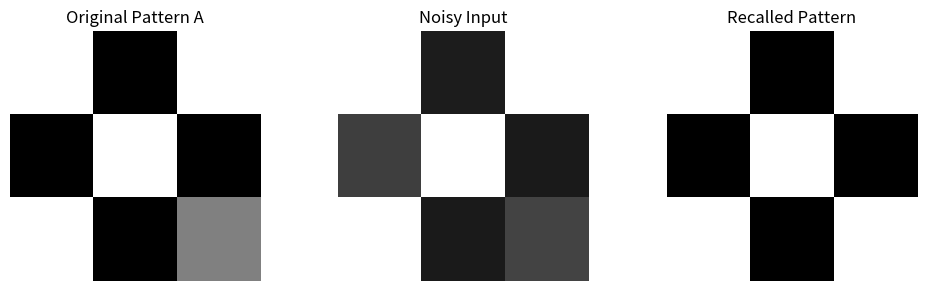

Here is the Python script that generated this plot:
import numpy as np
import matplotlib.pyplot as plt


class ContinuousHopfieldNetwork:
    def __init__(self, num_neurons, tau=1.0, dt=0.1, gain=5.0):
        self.num_neurons = num_neurons
        self.tau = tau  # Time constant
        self.dt = dt  # Time step
        self.gain = gain  # Steepness of activation function
        self.weights = np.zeros((num_neurons, num_neurons))
        self.u = np.zeros(num_neurons)  # Membrane potentials

    def train(self, patterns):
        """Hebbian learning rule"""
        for p in patterns:
            self.weights += np.outer(p, p)
        np.fill_diagonal(self.weights, 0)
        self.weights /= len(patterns)

    def activation(self, u):
        """Continuous activation function (tanh-like sigmoid)"""
        return np.tanh(self.gain * u)

    def recall(self, input_pattern, steps=50):
        self.u = input_pattern.copy()
        for _ in range(steps):
            du = (-self.u + self.weights @ self.activation(self.u)) / self.tau
            self.u += self.dt * du
        return self.activation(self.u)


# Create continuous patterns
def create_patterns():
    A = np.array([1, -1, 1,
                  -1, 1, -1,
                  1, -1, 0])

    B = np.array([-1, 0.8, -1,
                  0.8, -1, 0.8,
                  -1, 0.8, -1])

    return np.array([A, B])


# Add noise
def add_noise(pattern, noise_level=0.3):
    noise = np.random.uniform(-1, 1, pattern.shape) * noise_level
    return pattern + noise


# Train and test the CHN
patterns = create_patterns()
network = ContinuousHopfieldNetwork(num_neurons=9)
network.train(patterns)

noisy_input = add_noise(patterns[0], noise_level=0.5)
recalled = network.recall(noisy_input)


# Visualize
def show_pattern(pattern, title):
    plt.imshow(pattern.reshape(3, 3), cmap='gray', vmin=-1, vmax=1)
    plt.title(title)
    plt.axis('off')


plt.figure(figsize=(10, 3))
plt.subplot(1, 3, 1)
show_pattern(patterns[0], 'Original Pattern A')

plt.subplot(1, 3, 2)
show_pattern(noisy_input, 'Noisy Input')

plt.subplot(1, 3, 3)
show_pattern(recalled, 'Recalled Pattern')

plt.tight_layout()
plt.show()
